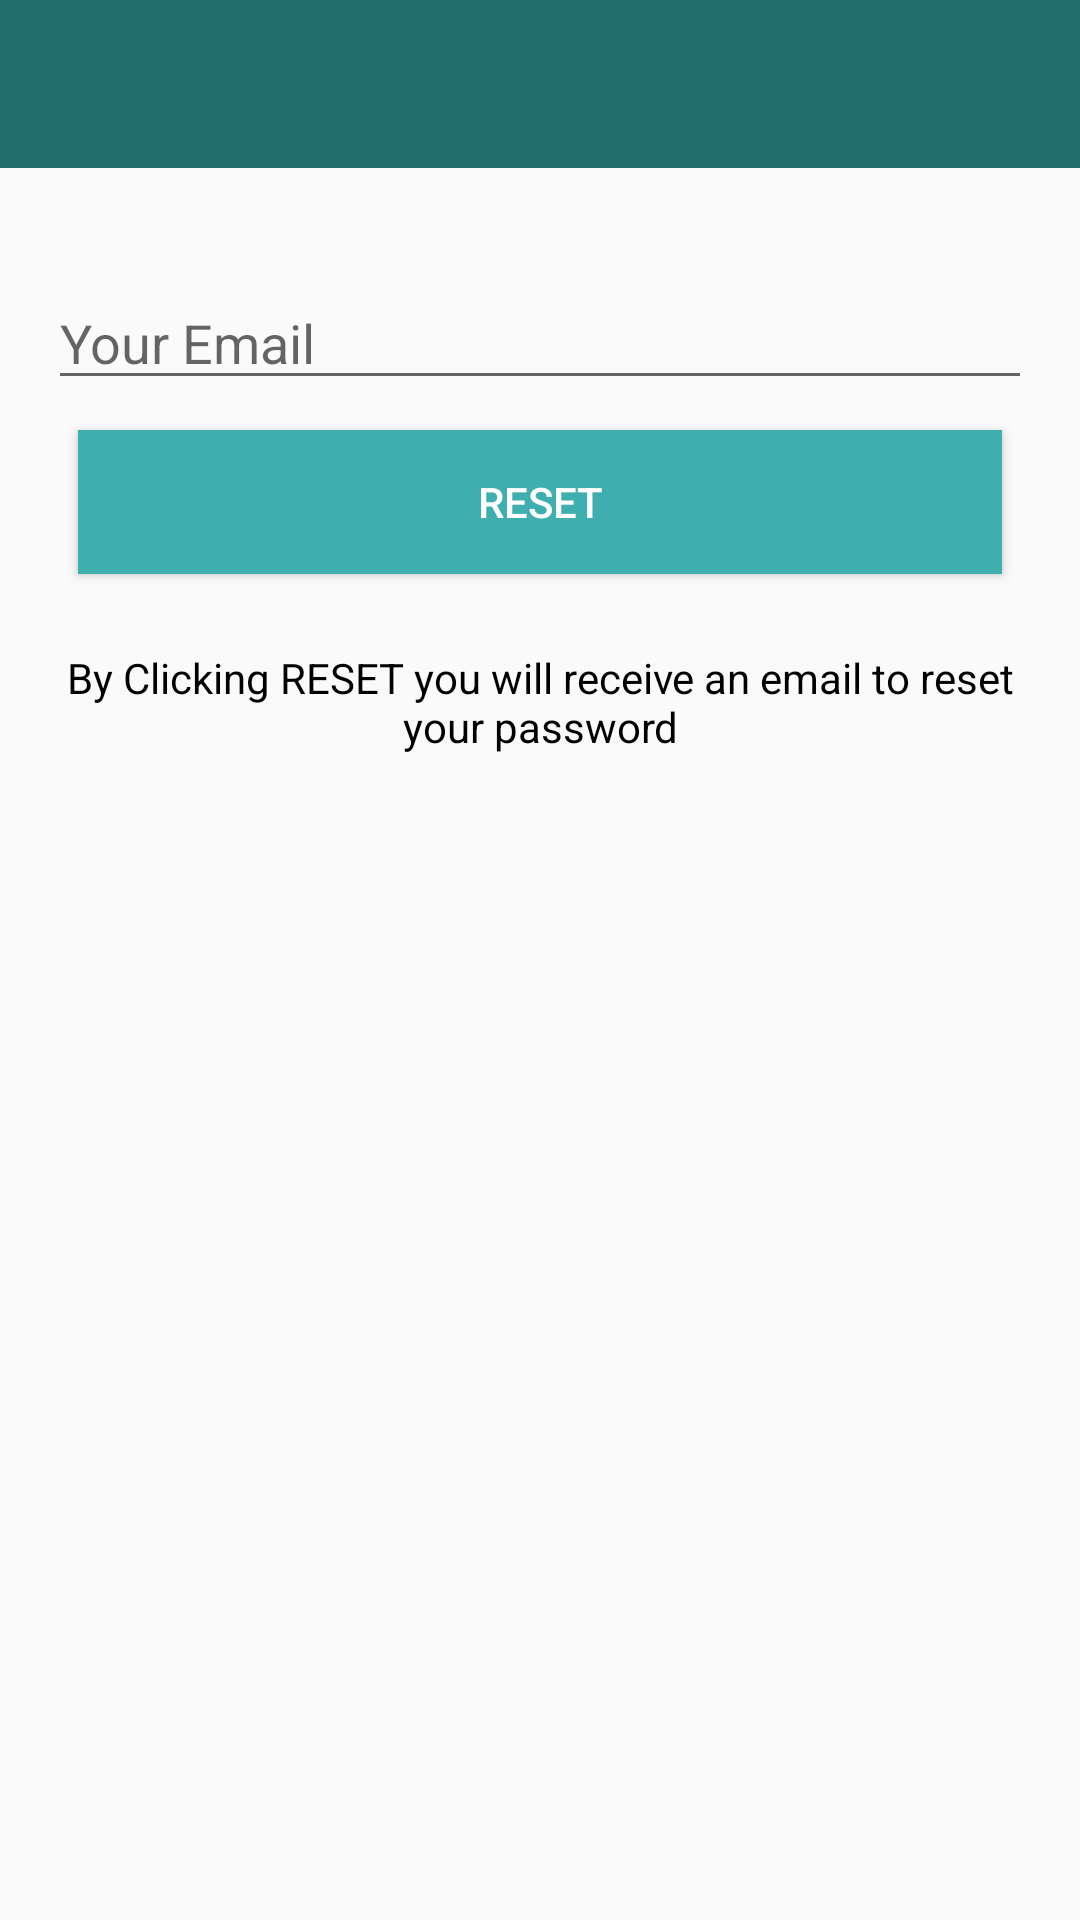

Write the Android layout XML for this screen, with the resource values it uses.
<!-- AndroidManifest.xml: application theme Theme.MyApplication -->
<!-- res/layout/activity_reset_password.xml -->
<?xml version="1.0" encoding="utf-8"?>
<LinearLayout xmlns:android="http://schemas.android.com/apk/res/android"
    xmlns:app="http://schemas.android.com/apk/res-auto"
    xmlns:tools="http://schemas.android.com/tools"
    android:layout_width="match_parent"
    android:layout_height="match_parent"
    android:orientation="vertical"
    tools:context=".ResetPasswordActivity">

    <include
        android:id="@+id/toolbar"
        layout="@layout/bar_layout"/>

    <LinearLayout
        android:layout_width="match_parent"
        android:layout_height="wrap_content"
        android:orientation="vertical"
        android:padding="16dp">


    <EditText
        android:layout_width="match_parent"
        android:layout_height="wrap_content"
        android:id="@+id/send_email"
        android:inputType="textEmailAddress"
        android:hint="Your Email"
        android:layout_marginTop="20dp"/>
    <Button
        android:layout_width="match_parent"
        android:layout_height="wrap_content"
        android:text="Reset"
        android:id="@+id/btn_reset"
        android:textColor="#fff"
        android:background="@color/colorPrimary"
        android:layout_margin="10dp"/>

    <TextView
        android:layout_width="match_parent"
        android:layout_height="wrap_content"
        android:layout_marginTop="15dp"
        android:gravity="center"
        android:text="By Clicking RESET you will receive an email to reset your password"
        android:textColor="#000" />

    </LinearLayout>
</LinearLayout>
<!-- res/layout/bar_layout.xml (included above) -->
<?xml version="1.0" encoding="utf-8"?>
<androidx.appcompat.widget.Toolbar xmlns:android="http://schemas.android.com/apk/res/android"
    android:layout_width="match_parent"
    android:layout_height="wrap_content"
    xmlns:app="http://schemas.android.com/apk/res-auto"
    android:id="@+id/toolbar"
    android:background="@color/colorPrimaryDark"
    android:theme="@style/Base.Theme.AppCompat.Light.DarkActionBar"
    app:popupTheme="@style/MenuStyle">


</androidx.appcompat.widget.Toolbar>
<!-- resources referenced by this layout -->
<resources>
  <color name="colorPrimary">#3eaeae</color>
  <color name="colorPrimaryDark">#226e6e</color>
  <style name="MenuStyle" parent="Theme.AppCompat.Light">
          <item name="android:background">@android:color/white</item>
      </style>
  <style name="Theme.MyApplication" parent="Theme.AppCompat.Light.NoActionBar">
          
          <item name="colorPrimary">@color/purple_500</item>
          <item name="colorPrimaryVariant">@color/purple_700</item>
          <item name="colorOnPrimary">@color/white</item>
          
          <item name="colorSecondary">@color/teal_200</item>
          <item name="colorSecondaryVariant">@color/teal_700</item>
          <item name="colorOnSecondary">@color/black</item>
          
          <item name="android:statusBarColor" tools:targetApi="l">?attr/colorPrimaryVariant</item>
          
      </style>
  <color name="purple_500">#FF6200EE</color>
  <color name="purple_700">#103C2C</color>
  <color name="white">#FFFFFFFF</color>
  <color name="teal_200">#FF03DAC5</color>
  <color name="teal_700">#FF018786</color>
  <color name="black">#FF000000</color>
</resources>
